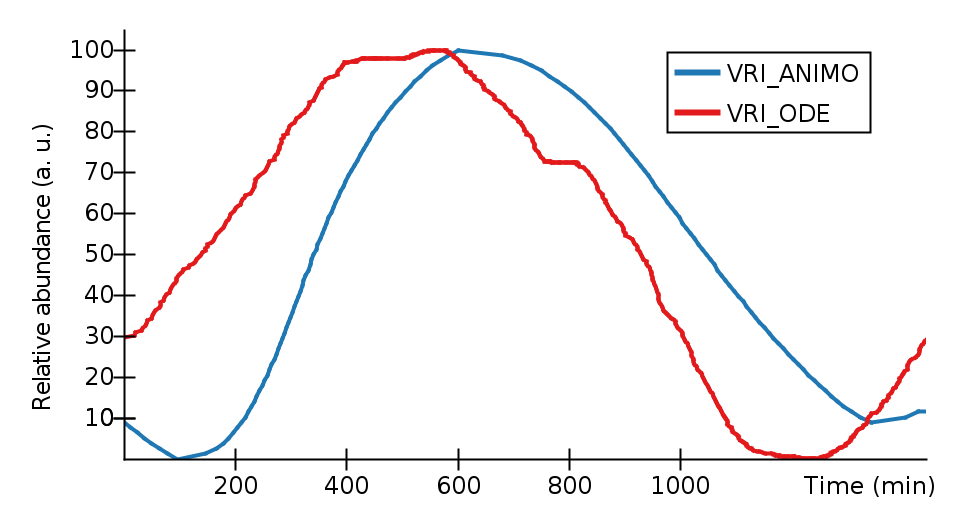

The file beside this chart, header and first rows:
Time (min), VRI_ANIMO, VRI_ODE, 
0, 8.974, 29.76, 
11.58, 7.692, , 
18.73, , 30.31, 
20.44, , 30.86, 
23.62, 6.41, , 
31.14, , 31.41, 
34.1, , 31.97, 
36.48, 5.128, , 
38.37, , 32.57, 
40.48, , 33.16, 
43.04, , 33.76, 
48.62, , 34.37, 
49.24, 3.846, , 
51.13, , 35.01, 
53.69, , 35.67, 
56.71, , 36.33, 
62.92, 2.564, , 
63.94, , 36.99, 
64.79, , 37.6, 
65.65, , 38.22, 
71.62, , 38.85, 
72.88, , 39.47, 
75.89, , 40.1, 
77.26, 1.282, , 
81.87, , 40.73, 
83.98, , 41.36, 
86.09, , 41.99, 
89.1, , 42.55, 
92.07, , 43.11, 
93.77, , 43.67, 
95.08, , 44.23, 
96.24, 0, , 
98.04, , 44.75, 
102.3, , 45.27, 
105.3, , 45.8, 
107.4, , 46.32, 
115.1, , 46.83, 
118.1, , 47.34, 
124.9, , 47.84, 
127.9, , 48.35, 
129.6, , 48.86, 
133, , 49.36, 
138.1, , 49.87, 
140.7, , 50.37, 
146.2, , 50.88, 
146.4, 1.282, , 
147.1, , 51.39, 
149.2, , 51.89, 
150, , 52.4, 
157.7, , 52.91, 
160.3, , 53.42, 
162.8, , 53.93, 
164.1, , 54.45, 
165.2, 2.564, , 
165.8, , 54.96, 
168.8, , 55.48, 
174.8, , 56, 
178.7, 3.846, , 
179.1, , 56.51, 
181.2, , 57.04, 
... 697 more rows
